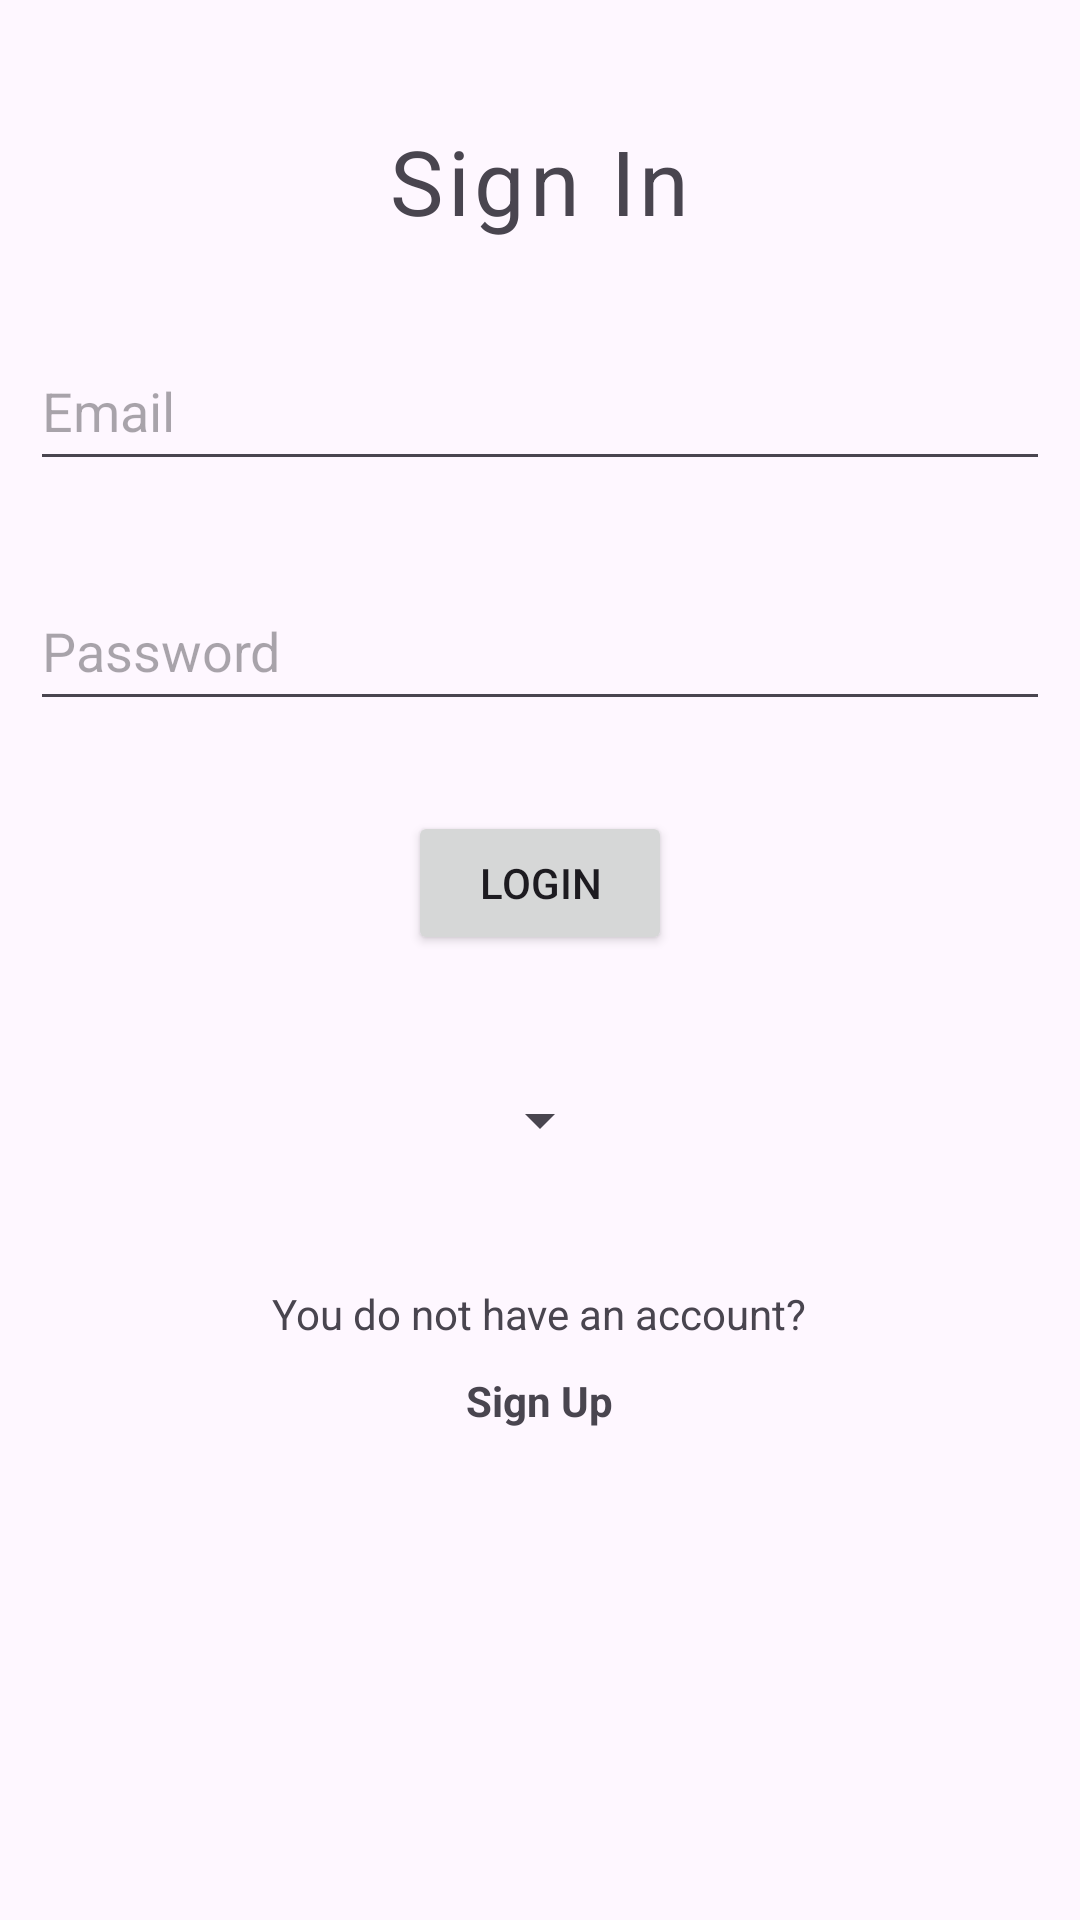

Reconstruct the res/layout file that produces this screen, plus the resources it refers to.
<!-- AndroidManifest.xml: application theme Theme.SmartAlert -->
<!-- res/layout/fragment_login.xml -->
<?xml version="1.0" encoding="utf-8"?>
<androidx.constraintlayout.widget.ConstraintLayout
    xmlns:android="http://schemas.android.com/apk/res/android"
    xmlns:app="http://schemas.android.com/apk/res-auto"
    xmlns:tools="http://schemas.android.com/tools"
    android:layout_width="match_parent"
    android:layout_height="match_parent"
    tools:context=".LoginFragment">


    <ScrollView
        android:layout_width="match_parent"
        android:layout_height="match_parent"
        app:layout_constraintBottom_toBottomOf="parent"
        app:layout_constraintEnd_toEndOf="parent"
        app:layout_constraintStart_toStartOf="parent"
        app:layout_constraintTop_toTopOf="parent">

        <LinearLayout
            android:layout_width="match_parent"
            android:layout_height="wrap_content"
            android:orientation="vertical">

            <TextView
                android:id="@+id/textView"
                android:layout_width="wrap_content"
                android:layout_height="wrap_content"
                android:layout_gravity="center"
                android:layout_marginTop="40dp"
                android:letterSpacing="0.05"
                android:text="@string/sign_in"
                android:textSize="30sp" />

            <EditText
                android:id="@+id/editTextLoginEmail"
                android:layout_width="match_parent"
                android:layout_height="50dp"
                android:layout_marginStart="10dp"
                android:layout_marginTop="30dp"
                android:layout_marginEnd="10dp"
                android:autofillHints="emailAddress"
                android:ems="10"
                android:hint="@string/email"
                android:inputType="textEmailAddress" />

            <EditText
                android:id="@+id/editTextLoginPassword"
                android:layout_width="match_parent"
                android:layout_height="50dp"
                android:layout_marginStart="10dp"
                android:layout_marginTop="30dp"
                android:layout_marginEnd="10dp"
                android:autofillHints="emailAddress"
                android:ems="10"
                android:hint="@string/password"
                android:inputType="textPassword" />

            <Button
                android:id="@+id/loginBtn"
                style="@style/Widget.AppCompat.Button"
                android:layout_width="wrap_content"
                android:layout_height="wrap_content"
                android:layout_gravity="center"
                android:layout_marginStart="10dp"
                android:layout_marginTop="30dp"
                android:layout_marginEnd="10dp"
                android:text="@string/login" />

            <Spinner
                android:id="@+id/spinnerLanguagesLogin"
                android:layout_width="wrap_content"
                android:layout_gravity="center"
                android:layout_height="50dp"
                android:layout_marginStart="10dp"
                android:layout_marginTop="30dp"
                android:layout_marginEnd="10dp" />

            <TextView
                android:id="@+id/textView2"
                android:layout_width="wrap_content"
                android:layout_height="wrap_content"
                android:layout_gravity="center"
                android:layout_marginStart="10dp"
                android:layout_marginTop="30dp"
                android:layout_marginEnd="10dp"
                android:text="@string/login_register" />

            <TextView
                android:id="@+id/goToSignupPage"
                android:layout_width="wrap_content"
                android:layout_height="wrap_content"
                android:layout_gravity="center"
                android:layout_marginStart="10dp"
                android:layout_marginTop="10dp"
                android:layout_marginBottom="50dp"
                android:layout_marginEnd="10dp"
                android:text="@string/sign_up"
                android:textStyle="bold" />
        </LinearLayout>
    </ScrollView>
</androidx.constraintlayout.widget.ConstraintLayout>
<!-- resources referenced by this layout -->
<resources>
  <string name="email" translatable="false">Email</string>
  <string name="login">Login</string>
  <string name="login_register">You do not have an account?</string>
  <string name="password">Password</string>
  <string name="sign_in">Sign In</string>
  <string name="sign_up">Sign Up</string>
  <style name="Theme.SmartAlert" parent="Theme.MaterialComponents.DayNight.DarkActionBar">
          
          <item name="colorPrimary">@color/purple_500</item>
          <item name="colorPrimaryVariant">@color/purple_700</item>
          <item name="colorOnPrimary">@color/white</item>
          
          <item name="colorSecondary">@color/teal_200</item>
          <item name="colorSecondaryVariant">@color/teal_700</item>
          <item name="colorOnSecondary">@color/black</item>
          
          <item name="android:statusBarColor">?attr/colorPrimaryVariant</item>
          
      </style>
  <!-- not gathered from this repository: default colours our renderer supplied (Android Studio template values) -->
  <color name="purple_500">#FF6200EE</color>
  <color name="purple_700">#FF3700B3</color>
  <color name="teal_200">#FF03DAC5</color>
  <color name="teal_700">#FF018786</color>
  <color name="black">#FF000000</color>
  <color name="white">#FFFFFFFF</color>
</resources>
